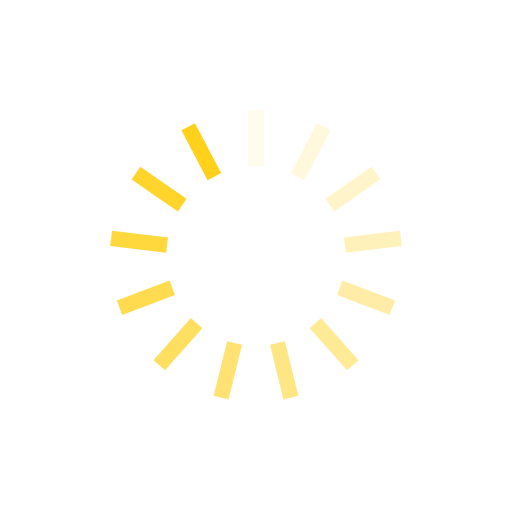
t = 0.00 s
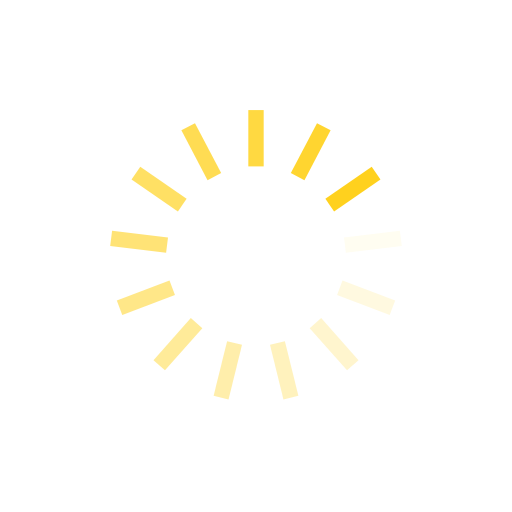
t = 0.25 s
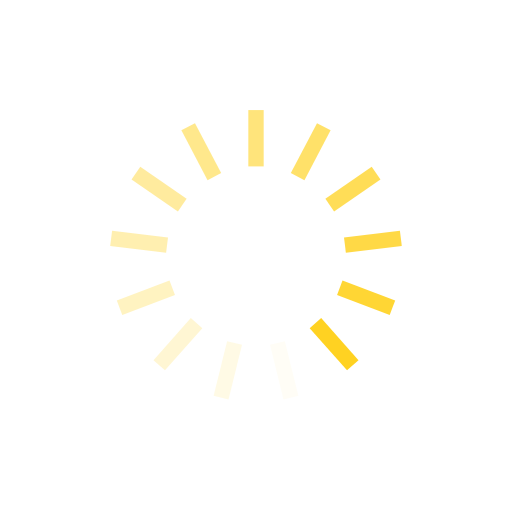
t = 0.50 s
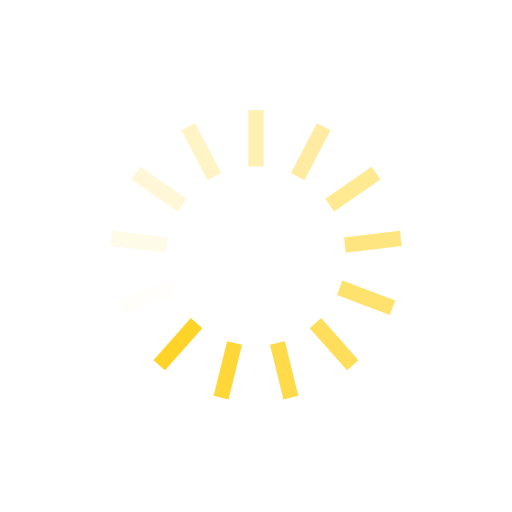
t = 0.74 s

The animated SVG that drew these frames (rendered in a browser with its animation timeline set to each time). Animation: 13 SMIL elements (animate=13); one cycle of 0.99 s, repeats indefinitely.

<?xml version="1.0" encoding="utf-8"?>
<svg xmlns="http://www.w3.org/2000/svg" xmlns:xlink="http://www.w3.org/1999/xlink" style="margin: auto; background: none; display: block; shape-rendering: auto;" width="108px" height="108px" viewBox="0 0 100 100" preserveAspectRatio="xMidYMid">
<g transform="rotate(0 50 50)">
  <rect x="48.5" y="21.5" rx="0" ry="0" width="3" height="11" fill="#ffd11a">
    <animate attributeName="opacity" values="1;0" keyTimes="0;1" dur="0.9900990099009901s" begin="-0.9139375476009138s" repeatCount="indefinite"></animate>
  </rect>
</g><g transform="rotate(27.692307692307693 50 50)">
  <rect x="48.5" y="21.5" rx="0" ry="0" width="3" height="11" fill="#ffd11a">
    <animate attributeName="opacity" values="1;0" keyTimes="0;1" dur="0.9900990099009901s" begin="-0.8377760853008377s" repeatCount="indefinite"></animate>
  </rect>
</g><g transform="rotate(55.38461538461539 50 50)">
  <rect x="48.5" y="21.5" rx="0" ry="0" width="3" height="11" fill="#ffd11a">
    <animate attributeName="opacity" values="1;0" keyTimes="0;1" dur="0.9900990099009901s" begin="-0.7616146230007615s" repeatCount="indefinite"></animate>
  </rect>
</g><g transform="rotate(83.07692307692308 50 50)">
  <rect x="48.5" y="21.5" rx="0" ry="0" width="3" height="11" fill="#ffd11a">
    <animate attributeName="opacity" values="1;0" keyTimes="0;1" dur="0.9900990099009901s" begin="-0.6854531607006854s" repeatCount="indefinite"></animate>
  </rect>
</g><g transform="rotate(110.76923076923077 50 50)">
  <rect x="48.5" y="21.5" rx="0" ry="0" width="3" height="11" fill="#ffd11a">
    <animate attributeName="opacity" values="1;0" keyTimes="0;1" dur="0.9900990099009901s" begin="-0.6092916984006093s" repeatCount="indefinite"></animate>
  </rect>
</g><g transform="rotate(138.46153846153845 50 50)">
  <rect x="48.5" y="21.5" rx="0" ry="0" width="3" height="11" fill="#ffd11a">
    <animate attributeName="opacity" values="1;0" keyTimes="0;1" dur="0.9900990099009901s" begin="-0.5331302361005331s" repeatCount="indefinite"></animate>
  </rect>
</g><g transform="rotate(166.15384615384616 50 50)">
  <rect x="48.5" y="21.5" rx="0" ry="0" width="3" height="11" fill="#ffd11a">
    <animate attributeName="opacity" values="1;0" keyTimes="0;1" dur="0.9900990099009901s" begin="-0.4569687738004569s" repeatCount="indefinite"></animate>
  </rect>
</g><g transform="rotate(193.84615384615384 50 50)">
  <rect x="48.5" y="21.5" rx="0" ry="0" width="3" height="11" fill="#ffd11a">
    <animate attributeName="opacity" values="1;0" keyTimes="0;1" dur="0.9900990099009901s" begin="-0.3808073115003808s" repeatCount="indefinite"></animate>
  </rect>
</g><g transform="rotate(221.53846153846155 50 50)">
  <rect x="48.5" y="21.5" rx="0" ry="0" width="3" height="11" fill="#ffd11a">
    <animate attributeName="opacity" values="1;0" keyTimes="0;1" dur="0.9900990099009901s" begin="-0.30464584920030463s" repeatCount="indefinite"></animate>
  </rect>
</g><g transform="rotate(249.23076923076923 50 50)">
  <rect x="48.5" y="21.5" rx="0" ry="0" width="3" height="11" fill="#ffd11a">
    <animate attributeName="opacity" values="1;0" keyTimes="0;1" dur="0.9900990099009901s" begin="-0.22848438690022846s" repeatCount="indefinite"></animate>
  </rect>
</g><g transform="rotate(276.9230769230769 50 50)">
  <rect x="48.5" y="21.5" rx="0" ry="0" width="3" height="11" fill="#ffd11a">
    <animate attributeName="opacity" values="1;0" keyTimes="0;1" dur="0.9900990099009901s" begin="-0.15232292460015232s" repeatCount="indefinite"></animate>
  </rect>
</g><g transform="rotate(304.61538461538464 50 50)">
  <rect x="48.5" y="21.5" rx="0" ry="0" width="3" height="11" fill="#ffd11a">
    <animate attributeName="opacity" values="1;0" keyTimes="0;1" dur="0.9900990099009901s" begin="-0.07616146230007616s" repeatCount="indefinite"></animate>
  </rect>
</g><g transform="rotate(332.3076923076923 50 50)">
  <rect x="48.5" y="21.5" rx="0" ry="0" width="3" height="11" fill="#ffd11a">
    <animate attributeName="opacity" values="1;0" keyTimes="0;1" dur="0.9900990099009901s" begin="0s" repeatCount="indefinite"></animate>
  </rect>
</g>
<!-- [ldio] generated by https://loading.io/ --></svg>
